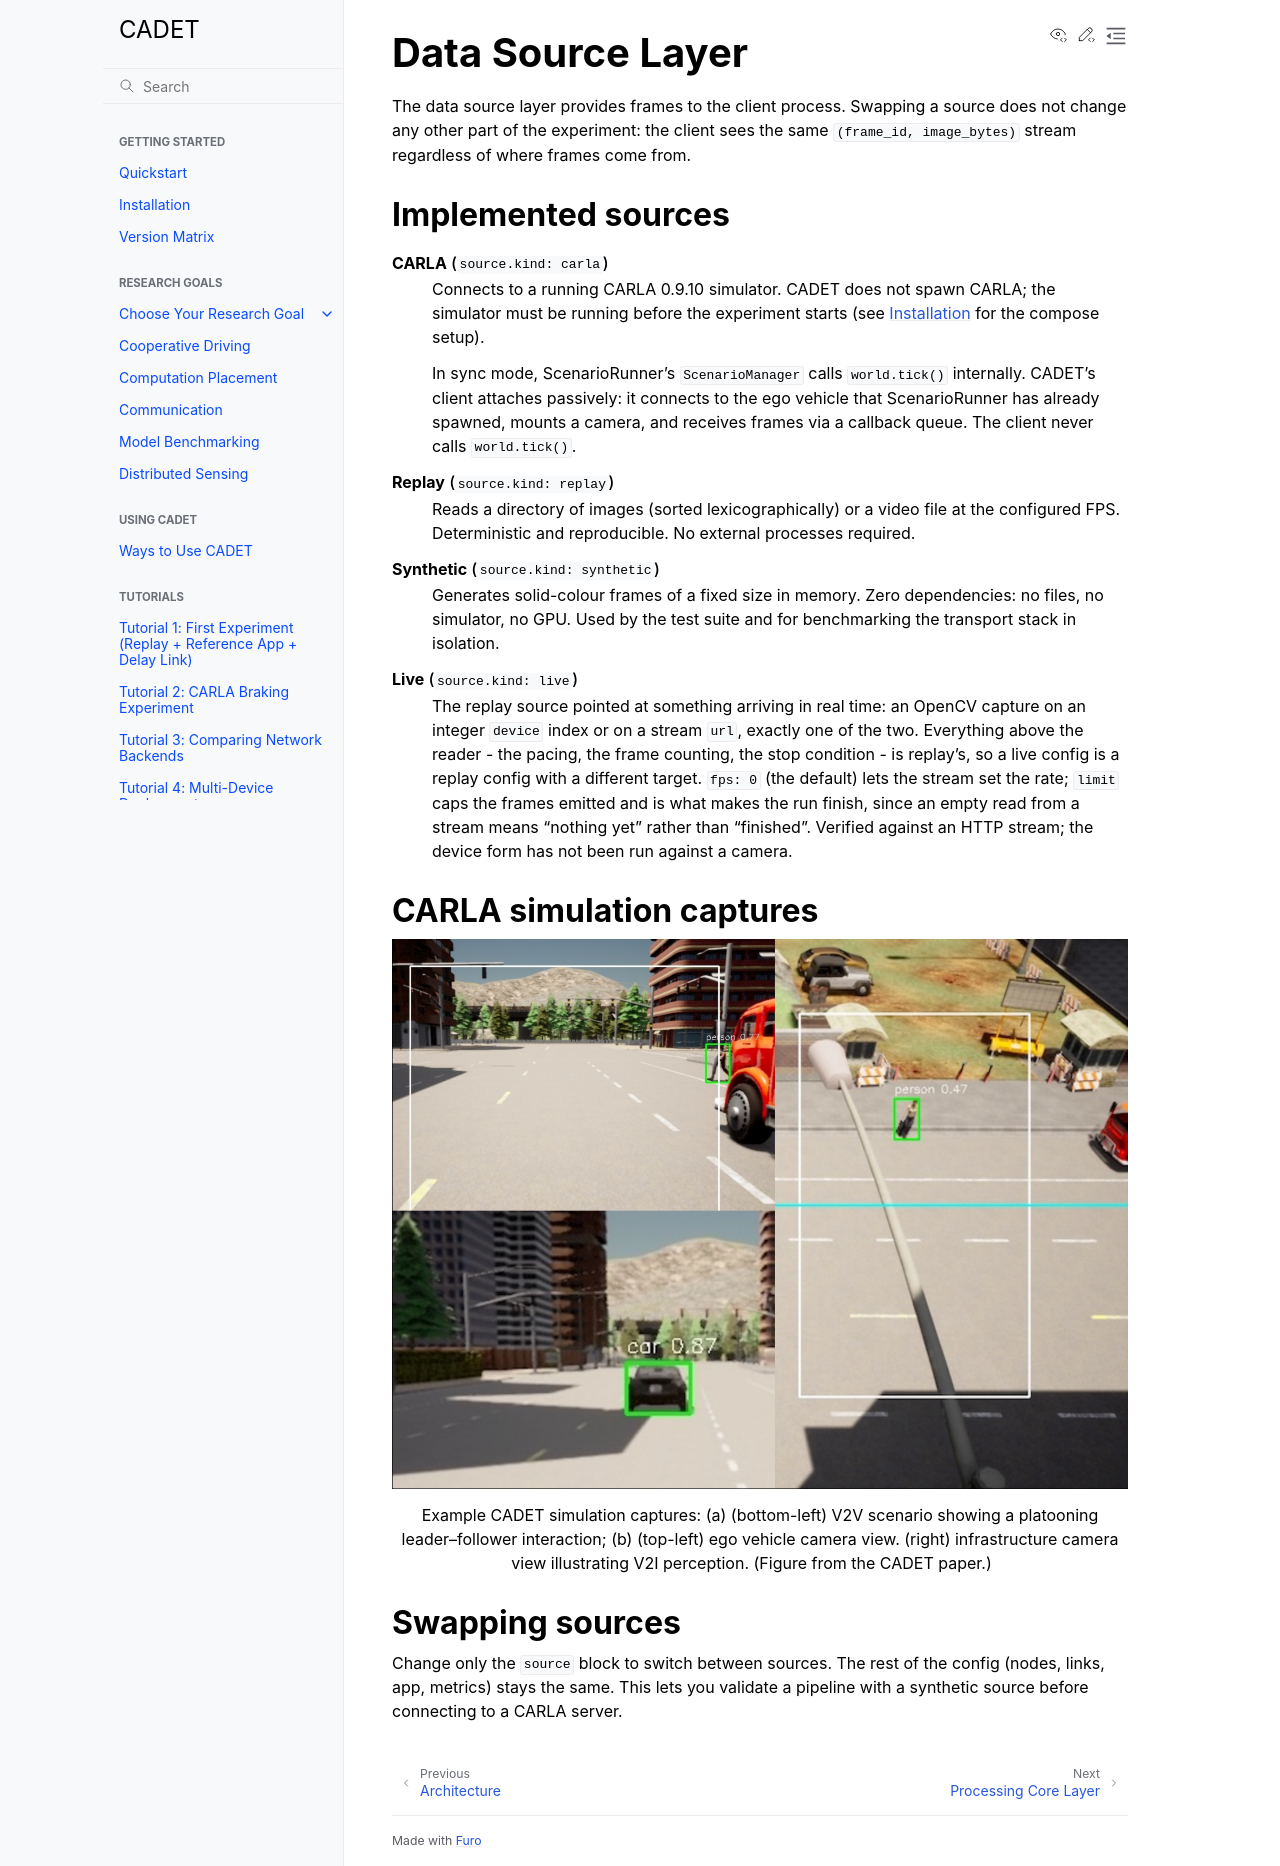

repository: nesl/cadet · page: explanation/data-source-layer.html · generator: sphinx

Data Source Layer
=================

The data source layer provides frames to the client process. Swapping a
source does not change any other part of the experiment: the client sees
the same ``(frame_id, image_bytes)`` stream regardless of where frames
come from.

Implemented sources
-------------------

**CARLA** (``source.kind: carla``)
    Connects to a running CARLA 0.9.10 simulator. CADET does not spawn
    CARLA; the simulator must be running before the experiment starts (see
    :doc:`../getting-started/installation` for the compose setup).

    In sync mode, ScenarioRunner's ``ScenarioManager`` calls
    ``world.tick()`` internally. CADET's client attaches passively: it
    connects to the ego vehicle that ScenarioRunner has already spawned,
    mounts a camera, and receives frames via a callback queue. The client
    never calls ``world.tick()``.

**Replay** (``source.kind: replay``)
    Reads a directory of images (sorted lexicographically) or a video file
    at the configured FPS. Deterministic and reproducible. No external
    processes required.

**Synthetic** (``source.kind: synthetic``)
    Generates solid-colour frames of a fixed size in memory. Zero
    dependencies: no files, no simulator, no GPU. Used by the test suite
    and for benchmarking the transport stack in isolation.

**Live** (``source.kind: live``)
    The replay source pointed at something arriving in real time: an OpenCV
    capture on an integer ``device`` index or on a stream ``url``, exactly one
    of the two. Everything above the reader - the pacing, the frame counting,
    the stop condition - is replay's, so a live config is a replay config with
    a different target. ``fps: 0`` (the default) lets the stream set the rate;
    ``limit`` caps the frames emitted and is what makes the run finish, since
    an empty read from a stream means "nothing yet" rather than "finished".
    Verified against an HTTP stream; the device form has not been run against
    a camera.

CARLA simulation captures
-------------------------

.. figure:: ../_static/paper-fig2-carla-captures.png
   :alt: CADET simulation captures — V2V and V2I scenarios with detection overlays
   :width: 100%

   Example CADET simulation captures: (a) (bottom-left) V2V scenario showing a
   platooning leader–follower interaction; (b) (top-left) ego vehicle camera view.
   (right) infrastructure camera view illustrating V2I perception.
   (Figure from the CADET paper.)

Swapping sources
----------------

Change only the ``source`` block to switch between sources. The rest of
the config (nodes, links, app, metrics) stays the same. This lets you
validate a pipeline with a synthetic source before connecting to a CARLA
server.
